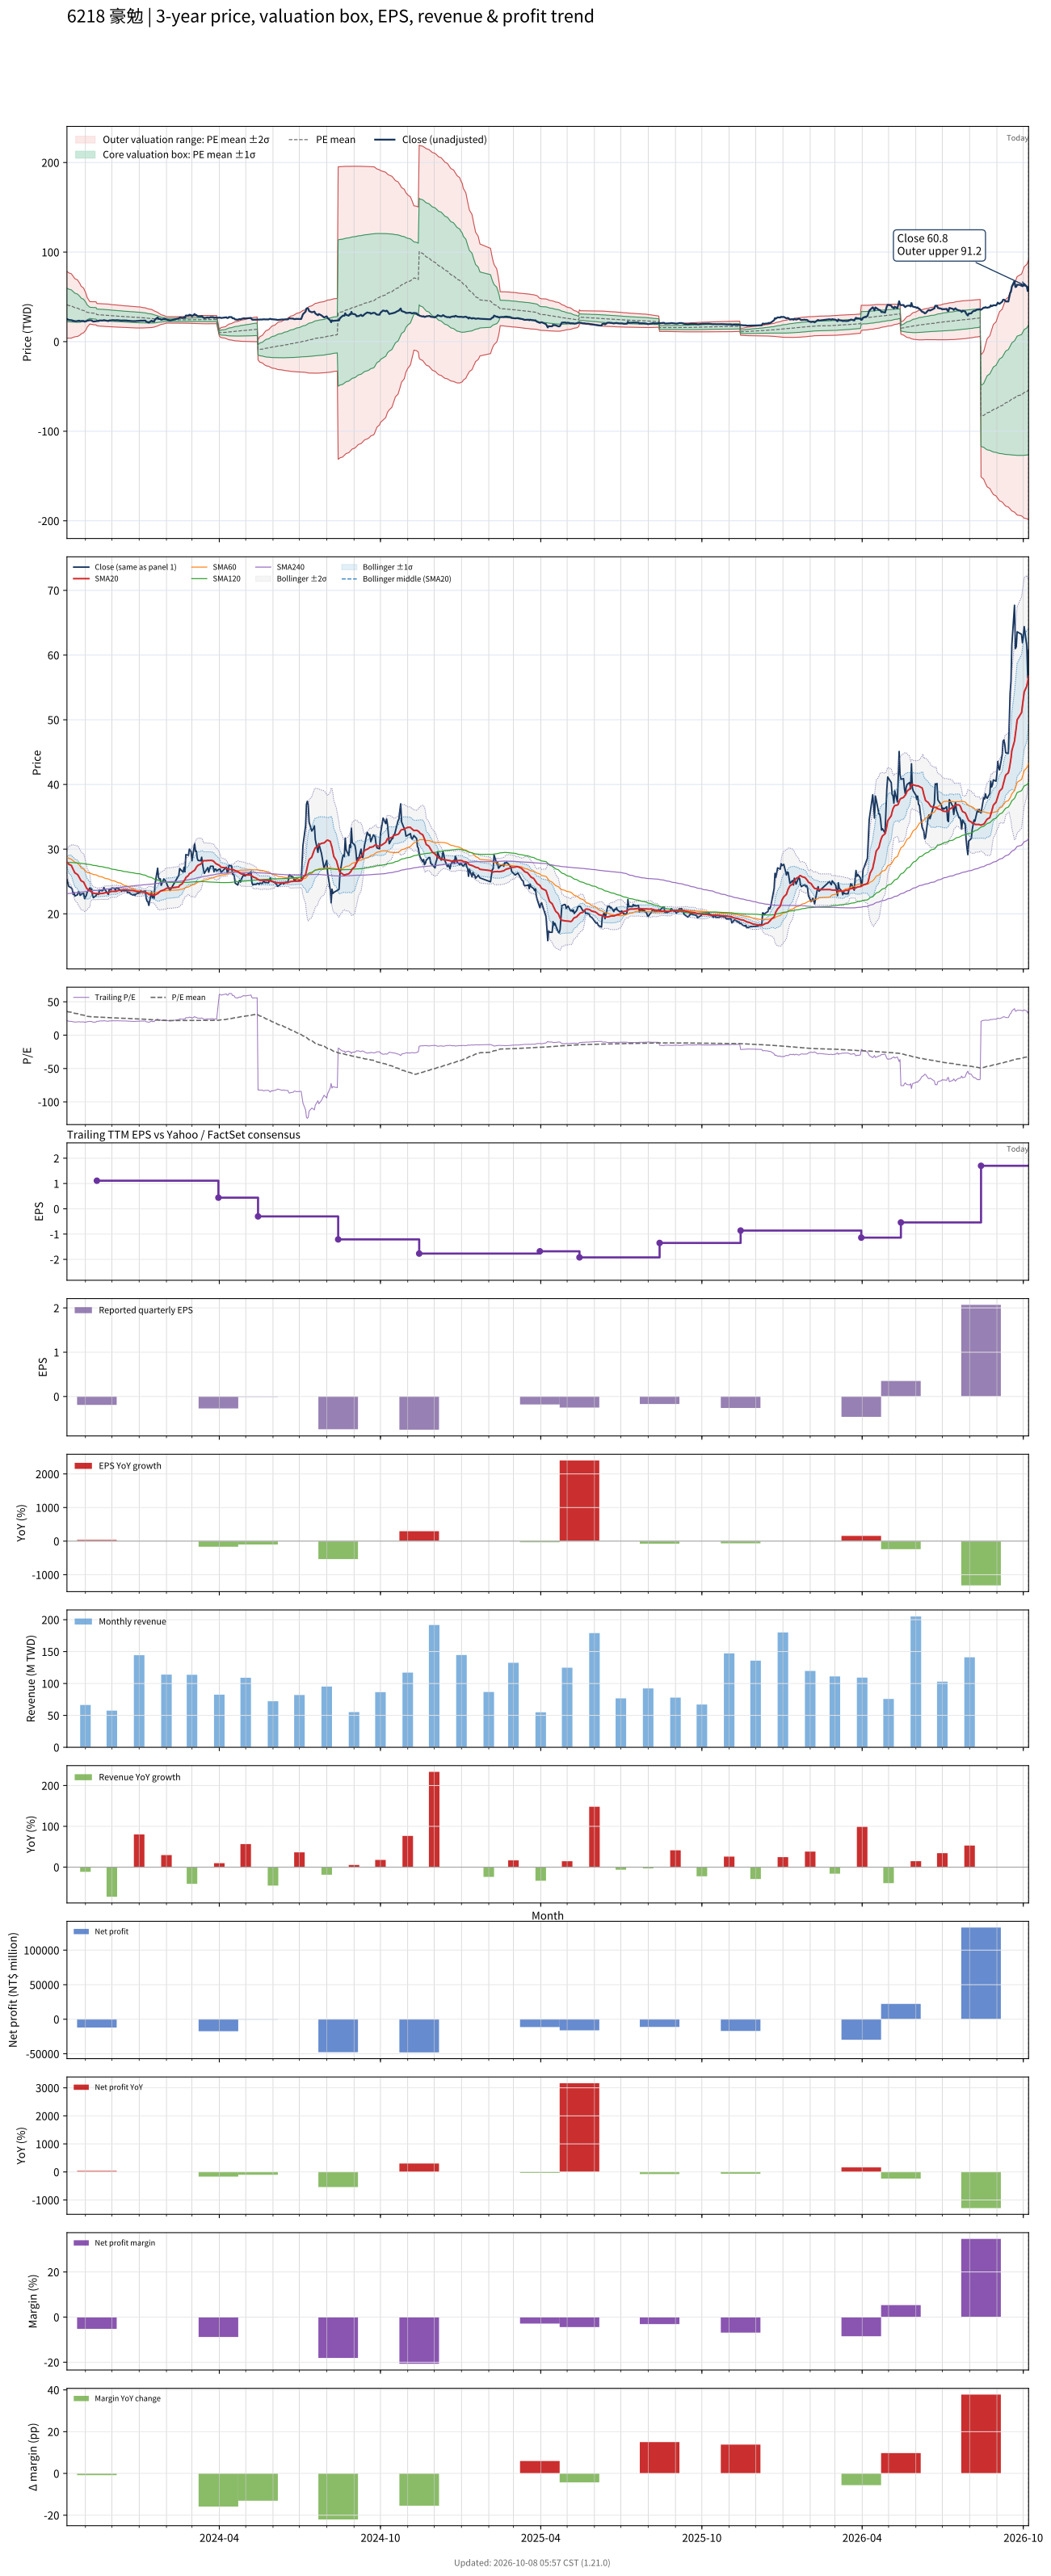

Source data for this figure (header and first rows):
# chart-version: skill-stock-dynamic-val…
date, close, available_date, period_end, eps, ttm_eps, pe, pe_mean, pe_std, price_m2, price_m1, price_mean, price_p1, price_p2, forward_eps, forward_pe, forward_pe_mean, forward_pe_std, forward_price_m2, forward_price_m1, forward_price_mean, forward_price_p1, forward_price_p2, sma20
2023-10-11, 25.3, 2023-08-14, 2023-06-30, 0.17, 1.16, 21.81, 35.49, 16.04, 3.962, 22.56, 41.17, 59.77, 78.37, , , , , , , , , , 28.02
2023-10-12, 24.75, 2023-08-14, 2023-06-30, 0.17, 1.16, 21.34, 35.14, 15.89, 3.908, 22.34, 40.76, 59.19, 77.62, , , , , , , , , , 27.84
2023-10-13, 24.25, 2023-08-14, 2023-06-30, 0.17, 1.16, 20.91, 34.79, 15.73, 3.86, 22.11, 40.36, 58.61, 76.86, , , , , , , , , , 27.67
2023-10-16, 24, 2023-08-14, 2023-06-30, 0.17, 1.16, 20.69, 34.39, 15.46, 4.017, 21.95, 39.89, 57.83, 75.76, , , , , , , , , , 27.48
2023-10-17, 23.8, 2023-08-14, 2023-06-30, 0.17, 1.16, 20.52, 33.95, 15.11, 4.341, 21.86, 39.39, 56.91, 74.43, , , , , , , , , , 27.18
2023-10-18, 23, 2023-08-14, 2023-06-30, 0.17, 1.16, 19.83, 33.53, 14.78, 4.609, 21.75, 38.9, 56.04, 73.18, , , , , , , , , , 26.89
2023-10-19, 23.3, 2023-08-14, 2023-06-30, 0.17, 1.16, 20.09, 33.09, 14.38, 5.028, 21.71, 38.39, 55.06, 71.74, , , , , , , , , , 26.62
2023-10-20, 22.75, 2023-08-14, 2023-06-30, 0.17, 1.16, 19.61, 32.66, 13.99, 5.428, 21.66, 37.88, 54.11, 70.34, , , , , , , , , , 26.34
2023-10-23, 22.95, 2023-08-14, 2023-06-30, 0.17, 1.16, 19.78, 32.23, 13.59, 5.864, 21.63, 37.39, 53.15, 68.92, , , , , , , , , , 26.07
2023-10-24, 23.4, 2023-08-14, 2023-06-30, 0.17, 1.16, 20.17, 31.83, 13.2, 6.29, 21.6, 36.92, 52.23, 67.54, , , , , , , , , , 25.87
2023-10-25, 23.35, 2023-08-14, 2023-06-30, 0.17, 1.16, 20.13, 31.4, 12.73, 6.887, 21.65, 36.42, 51.19, 65.96, , , , , , , , , , 25.62
2023-10-26, 22.85, 2023-08-14, 2023-06-30, 0.17, 1.16, 19.7, 30.97, 12.25, 7.511, 21.72, 35.93, 50.14, 64.35, , , , , , , , , , 25.35
2023-10-27, 23.05, 2023-08-14, 2023-06-30, 0.17, 1.16, 19.87, 30.49, 11.51, 8.666, 22.02, 35.37, 48.72, 62.07, , , , , , , , , , 25.12
2023-10-30, 23.15, 2023-08-14, 2023-06-30, 0.17, 1.16, 19.96, 30.01, 10.72, 9.949, 22.38, 34.82, 47.25, 59.68, , , , , , , , , , 24.9
2023-10-31, 22.35, 2023-08-14, 2023-06-30, 0.17, 1.16, 19.27, 29.55, 9.921, 11.26, 22.77, 34.27, 45.78, 57.29, , , , , , , , , , 24.61
2023-11-01, 22.6, 2023-08-14, 2023-06-30, 0.17, 1.16, 19.48, 29.14, 9.3, 12.23, 23.01, 33.8, 44.59, 55.38, , , , , , , , , , 24.32
2023-11-02, 22.85, 2023-08-14, 2023-06-30, 0.17, 1.16, 19.7, 28.68, 8.328, 13.95, 23.61, 33.27, 42.93, 52.59, , , , , , , , , , 24.05
2023-11-03, 23.35, 2023-08-14, 2023-06-30, 0.17, 1.16, 20.13, 28.21, 7.129, 16.19, 24.46, 32.73, 41, 49.27, , , , , , , , , , 23.85
2023-11-06, 24, 2023-08-14, 2023-06-30, 0.17, 1.16, 20.69, 27.72, 5.386, 19.66, 25.91, 32.16, 38.41, 44.66, , , , , , , , , , 23.66
2023-11-07, 23.8, 2023-08-14, 2023-06-30, 0.17, 1.16, 20.52, 27.63, 5.414, 19.49, 25.77, 32.05, 38.33, 44.61, , , , , , , , , , 23.44
2023-11-08, 23.85, 2023-08-14, 2023-06-30, 0.17, 1.16, 20.56, 27.55, 5.448, 19.32, 25.64, 31.96, 38.28, 44.6, , , , , , , , , , 23.37
2023-11-09, 22.85, 2023-08-14, 2023-06-30, 0.17, 1.16, 19.7, 27.46, 5.488, 19.12, 25.49, 31.86, 38.22, 44.59, , , , , , , , , , 23.27
2023-11-10, 22.5, 2023-08-14, 2023-06-30, 0.17, 1.16, 19.4, 27.36, 5.523, 18.92, 25.33, 31.74, 38.15, 44.55, , , , , , , , , , 23.19
2023-11-13, 22.8, 2023-08-14, 2023-06-30, 0.17, 1.16, 19.66, 27.27, 5.559, 18.73, 25.18, 31.63, 38.08, 44.53, , , , , , , , , , 23.13
2023-11-14, 23.1, 2023-11-14, 2023-09-30, -0.19, 1.11, 20.81, 27.19, 5.581, 17.79, 23.98, 30.18, 36.37, 42.57, , , , , , , , , , 23.09
2023-11-15, 23.05, 2023-11-14, 2023-09-30, -0.19, 1.11, 20.77, 27.1, 5.602, 17.65, 23.87, 30.08, 36.3, 42.52, , , , , , , , , , 23.09
2023-11-16, 23, 2023-11-14, 2023-09-30, -0.19, 1.11, 20.72, 27.02, 5.625, 17.51, 23.75, 30, 36.24, 42.48, , , , , , , , , , 23.08
2023-11-17, 23.7, 2023-11-14, 2023-09-30, -0.19, 1.11, 21.35, 26.95, 5.642, 17.39, 23.65, 29.92, 36.18, 42.44, , , , , , , , , , 23.13
2023-11-20, 23.55, 2023-11-14, 2023-09-30, -0.19, 1.11, 21.22, 26.88, 5.657, 17.27, 23.55, 29.83, 36.11, 42.39, , , , , , , , , , 23.16
2023-11-21, 23.65, 2023-11-14, 2023-09-30, -0.19, 1.11, 21.31, 26.78, 5.655, 17.17, 23.45, 29.73, 36.01, 42.28, , , , , , , , , , 23.17
2023-11-22, 24.05, 2023-11-14, 2023-09-30, -0.19, 1.11, 21.67, 26.7, 5.657, 17.08, 23.36, 29.64, 35.92, 42.2, , , , , , , , , , 23.2
2023-11-23, 23.75, 2023-11-14, 2023-09-30, -0.19, 1.11, 21.4, 26.62, 5.662, 16.98, 23.26, 29.55, 35.83, 42.11, , , , , , , , , , 23.25
2023-11-24, 23.6, 2023-11-14, 2023-09-30, -0.19, 1.11, 21.26, 26.53, 5.666, 16.87, 23.16, 29.45, 35.74, 42.03, , , , , , , , , , 23.28
2023-11-27, 23, 2023-11-14, 2023-09-30, -0.19, 1.11, 20.72, 26.44, 5.67, 16.76, 23.06, 29.35, 35.64, 41.94, , , , , , , , , , 23.27
2023-11-28, 23.75, 2023-11-14, 2023-09-30, -0.19, 1.11, 21.4, 26.34, 5.652, 16.69, 22.96, 29.24, 35.51, 41.79, , , , , , , , , , 23.34
2023-11-29, 23.75, 2023-11-14, 2023-09-30, -0.19, 1.11, 21.4, 26.23, 5.623, 16.64, 22.88, 29.12, 35.36, 41.6, , , , , , , , , , 23.4
2023-11-30, 23.7, 2023-11-14, 2023-09-30, -0.19, 1.11, 21.35, 26.13, 5.591, 16.59, 22.79, 29, 35.21, 41.41, , , , , , , , , , 23.44
2023-12-01, 24, 2023-11-14, 2023-09-30, -0.19, 1.11, 21.62, 26.04, 5.578, 16.52, 22.71, 28.9, 35.09, 41.28, , , , , , , , , , 23.47
2023-12-04, 23.95, 2023-11-14, 2023-09-30, -0.19, 1.11, 21.58, 25.95, 5.569, 16.45, 22.63, 28.81, 34.99, 41.17, , , , , , , , , , 23.47
2023-12-05, 23.65, 2023-11-14, 2023-09-30, -0.19, 1.11, 21.31, 25.88, 5.572, 16.36, 22.54, 28.73, 34.91, 41.1, , , , , , , , , , 23.46
2023-12-06, 24, 2023-11-14, 2023-09-30, -0.19, 1.11, 21.62, 25.8, 5.558, 16.3, 22.46, 28.63, 34.8, 40.97, , , , , , , , , , 23.47
2023-12-07, 24, 2023-11-14, 2023-09-30, -0.19, 1.11, 21.62, 25.71, 5.542, 16.24, 22.39, 28.54, 34.69, 40.84, , , , , , , , , , 23.53
2023-12-08, 23.9, 2023-11-14, 2023-09-30, -0.19, 1.11, 21.53, 25.62, 5.52, 16.18, 22.31, 28.44, 34.57, 40.69, , , , , , , , , , 23.6
2023-12-11, 23.65, 2023-11-14, 2023-09-30, -0.19, 1.11, 21.31, 25.53, 5.506, 16.12, 22.23, 28.34, 34.45, 40.56, , , , , , , , , , 23.64
2023-12-12, 23.5, 2023-11-14, 2023-09-30, -0.19, 1.11, 21.17, 25.44, 5.49, 16.06, 22.15, 28.24, 34.34, 40.43, , , , , , , , , , 23.66
2023-12-13, 23.65, 2023-11-14, 2023-09-30, -0.19, 1.11, 21.31, 25.36, 5.472, 16, 22.07, 28.15, 34.22, 40.3, , , , , , , , , , 23.69
2023-12-14, 23.65, 2023-11-14, 2023-09-30, -0.19, 1.11, 21.31, 25.27, 5.448, 15.95, 22, 28.05, 34.09, 40.14, , , , , , , , , , 23.72
2023-12-15, 23.55, 2023-11-14, 2023-09-30, -0.19, 1.11, 21.22, 25.18, 5.434, 15.89, 21.92, 27.96, 33.99, 40.02, , , , , , , , , , 23.71
2023-12-18, 23.6, 2023-11-14, 2023-09-30, -0.19, 1.11, 21.26, 25.11, 5.427, 15.83, 21.85, 27.87, 33.9, 39.92, , , , , , , , , , 23.72
2023-12-19, 23.25, 2023-11-14, 2023-09-30, -0.19, 1.11, 20.95, 25.04, 5.421, 15.75, 21.77, 27.79, 33.81, 39.83, , , , , , , , , , 23.7
2023-12-20, 23.35, 2023-11-14, 2023-09-30, -0.19, 1.11, 21.04, 24.96, 5.413, 15.69, 21.7, 27.71, 33.71, 39.72, , , , , , , , , , 23.66
2023-12-21, 23.3, 2023-11-14, 2023-09-30, -0.19, 1.11, 20.99, 24.88, 5.403, 15.63, 21.62, 27.62, 33.62, 39.61, , , , , , , , , , 23.64
2023-12-22, 23.1, 2023-11-14, 2023-09-30, -0.19, 1.11, 20.81, 24.8, 5.385, 15.57, 21.55, 27.52, 33.5, 39.48, , , , , , , , , , 23.61
2023-12-25, 22.9, 2023-11-14, 2023-09-30, -0.19, 1.11, 20.63, 24.71, 5.371, 15.51, 21.47, 27.43, 33.39, 39.36, , , , , , , , , , 23.61
2023-12-26, 23, 2023-11-14, 2023-09-30, -0.19, 1.11, 20.72, 24.63, 5.357, 15.45, 21.4, 27.34, 33.29, 39.23, , , , , , , , , , 23.57
2023-12-27, 22.85, 2023-11-14, 2023-09-30, -0.19, 1.11, 20.59, 24.55, 5.344, 15.39, 21.32, 27.25, 33.19, 39.12, , , , , , , , , , 23.53
2023-12-28, 23, 2023-11-14, 2023-09-30, -0.19, 1.11, 20.72, 24.47, 5.33, 15.33, 21.25, 27.16, 33.08, 39, , , , , , , , , , 23.49
2023-12-29, 23.1, 2023-11-14, 2023-09-30, -0.19, 1.11, 20.81, 24.41, 5.326, 15.27, 21.18, 27.09, 33, 38.91, , , , , , , , , , 23.45
2024-01-02, 23.3, 2023-11-14, 2023-09-30, -0.19, 1.11, 20.99, 24.32, 5.293, 15.24, 21.12, 26.99, 32.87, 38.74, , , , , , , , , , 23.41
... 668 more rows
